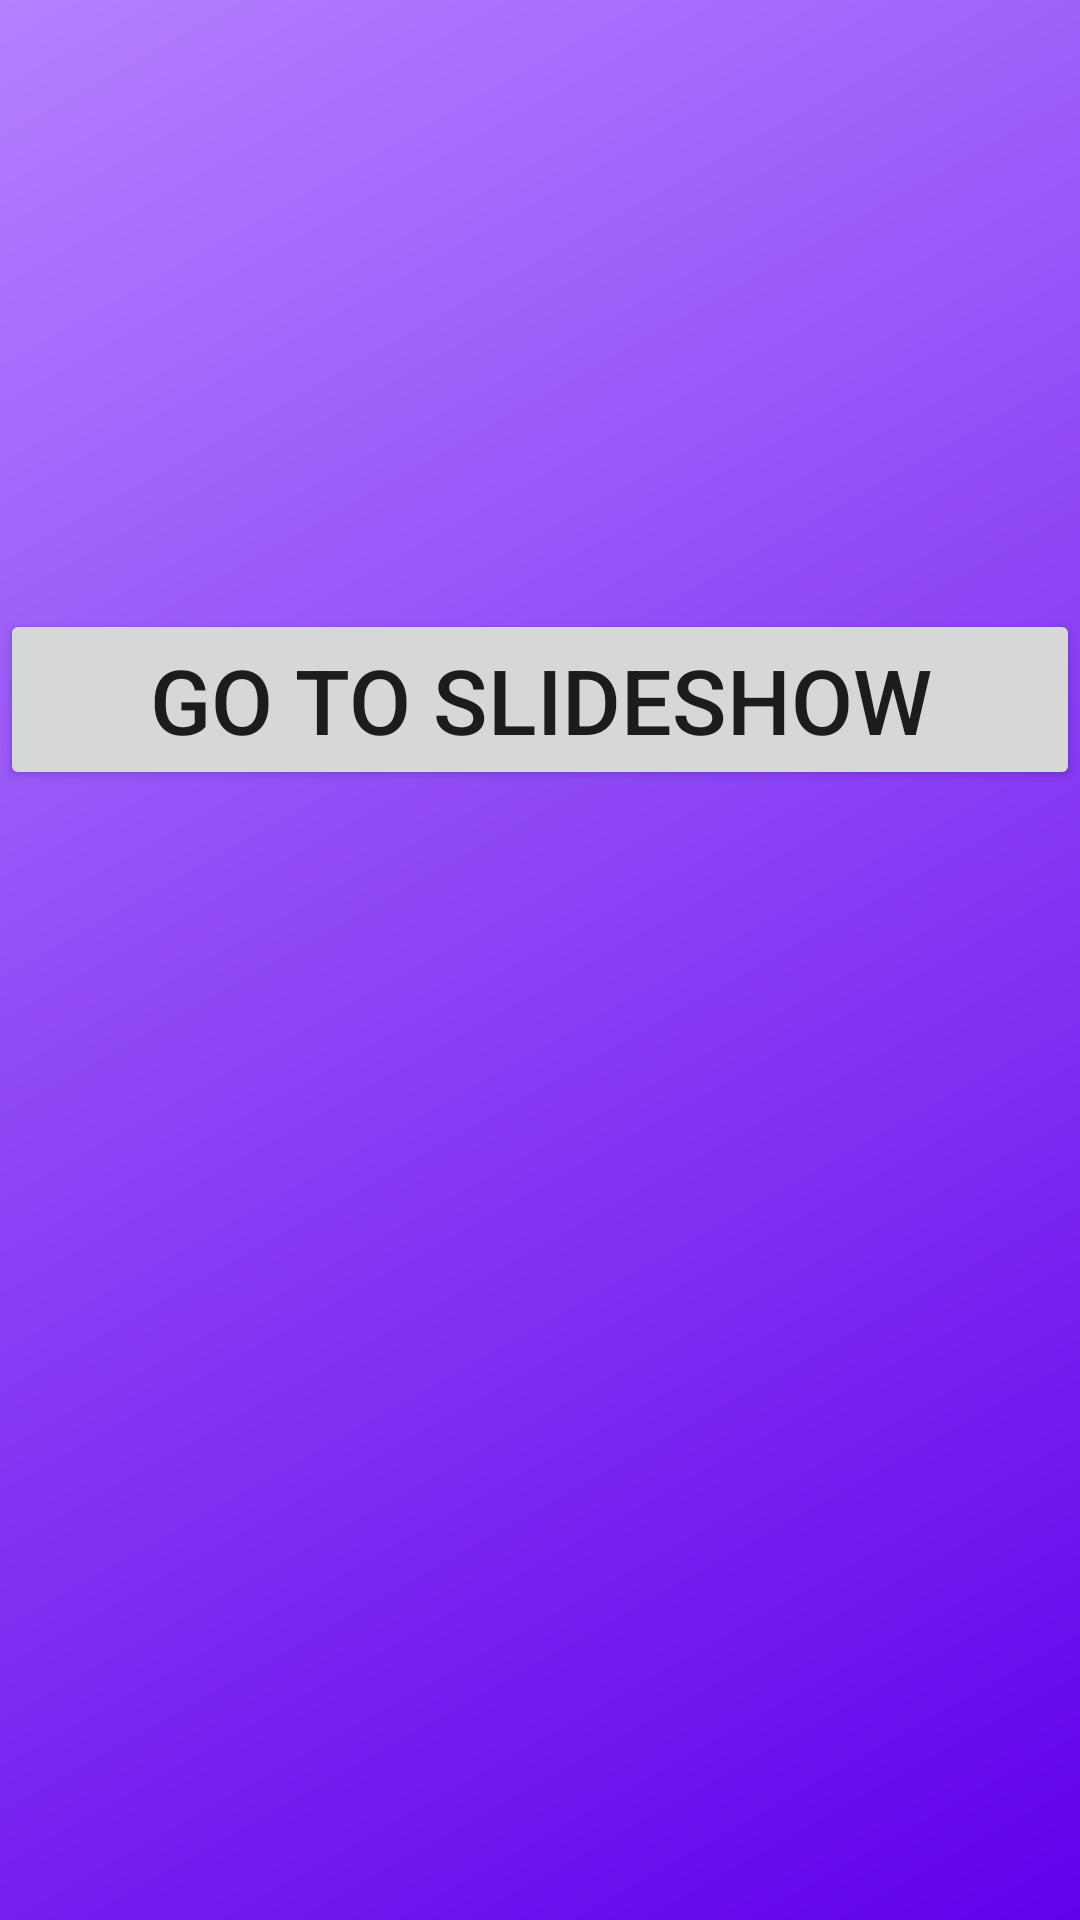

Layout XML and referenced resources for this Android screen:
<!-- AndroidManifest.xml: application theme Base.Theme.ClassCrate1 -->
<!-- res/layout/fragment_gallery.xml -->
<?xml version="1.0" encoding="utf-8"?>
<FrameLayout
    xmlns:android="http://schemas.android.com/apk/res/android"
    xmlns:app="http://schemas.android.com/apk/res-auto"
    xmlns:tools="http://schemas.android.com/tools"
    android:layout_width="match_parent"
    android:layout_height="match_parent"
    tools:context=".ui.gallery.GalleryFragment"
    android:background="@drawable/bg_menu"
    android:id="@+id/frameLayoutGallery"

    >

<androidx.constraintlayout.widget.ConstraintLayout
android:layout_width="match_parent"
    android:layout_height="match_parent"
    >

    <Button
        android:id="@+id/btnSlideShow"
        android:layout_width="match_parent"
        android:layout_height="wrap_content"
        android:padding="10dp"
        android:text="Go to SlideShow"
        android:textSize="30sp"
        app:layout_constraintBottom_toTopOf="@+id/text_gallery"
        app:layout_constraintTop_toTopOf="parent"
        app:layout_constraintVertical_bias="0.833"
        tools:layout_editor_absoluteX="8dp" />

    <TextView
        android:id="@+id/text_gallery"
        android:layout_width="match_parent"
        android:layout_height="wrap_content"
        android:layout_marginStart="8dp"
        android:layout_marginTop="8dp"
        android:layout_marginEnd="8dp"
        android:textAlignment="center"
        android:textSize="30sp"
        app:layout_constraintBottom_toBottomOf="parent"
        app:layout_constraintEnd_toEndOf="parent"
        app:layout_constraintStart_toStartOf="parent"
        app:layout_constraintTop_toTopOf="parent" />

</androidx.constraintlayout.widget.ConstraintLayout>
</FrameLayout>
<!-- resources referenced by this layout -->
<resources>
  <!-- drawable bg_menu (drawable) -->
  <?xml version="1.0" encoding="utf-8"?>
  <shape xmlns:android="http://schemas.android.com/apk/res/android"  android:shape="rectangle">
  
      <gradient
          android:startColor="#6100EB"
          android:endColor="#B480FF"
          android:angle="135" />
  
  </shape>
  <style name="Base.Theme.ClassCrate1" parent="Theme.MaterialComponents.DayNight.NoActionBar">
          
          <item name="colorPrimary">@color/purple_500</item>
          <item name="colorPrimaryVariant">@color/purple_700</item>
          <item name="colorOnPrimary">@color/white</item>
          
          <item name="colorSecondary">@color/teal_200</item>
          <item name="colorSecondaryVariant">@color/teal_700</item>
          <item name="colorOnSecondary">@color/black</item>
          
          <item name="colorSurface">@color/white</item>
          <item name="colorOnSurface">@color/black</item>
          <item name="android:windowBackground">@color/app_bg_light</item>
  
          <item name="android:statusBarColor">?attr/colorPrimaryVariant</item>
      </style>
  <color name="purple_500">#FF6200EE</color>
  <color name="purple_700">#FF3700B3</color>
  <color name="white">#FFFFFFFF</color>
  <color name="teal_200">#FF03DAC5</color>
  <color name="teal_700">#FF018786</color>
  <color name="black">#FF000000</color>
  <color name="app_bg_light">#F5F0FA</color>
</resources>
